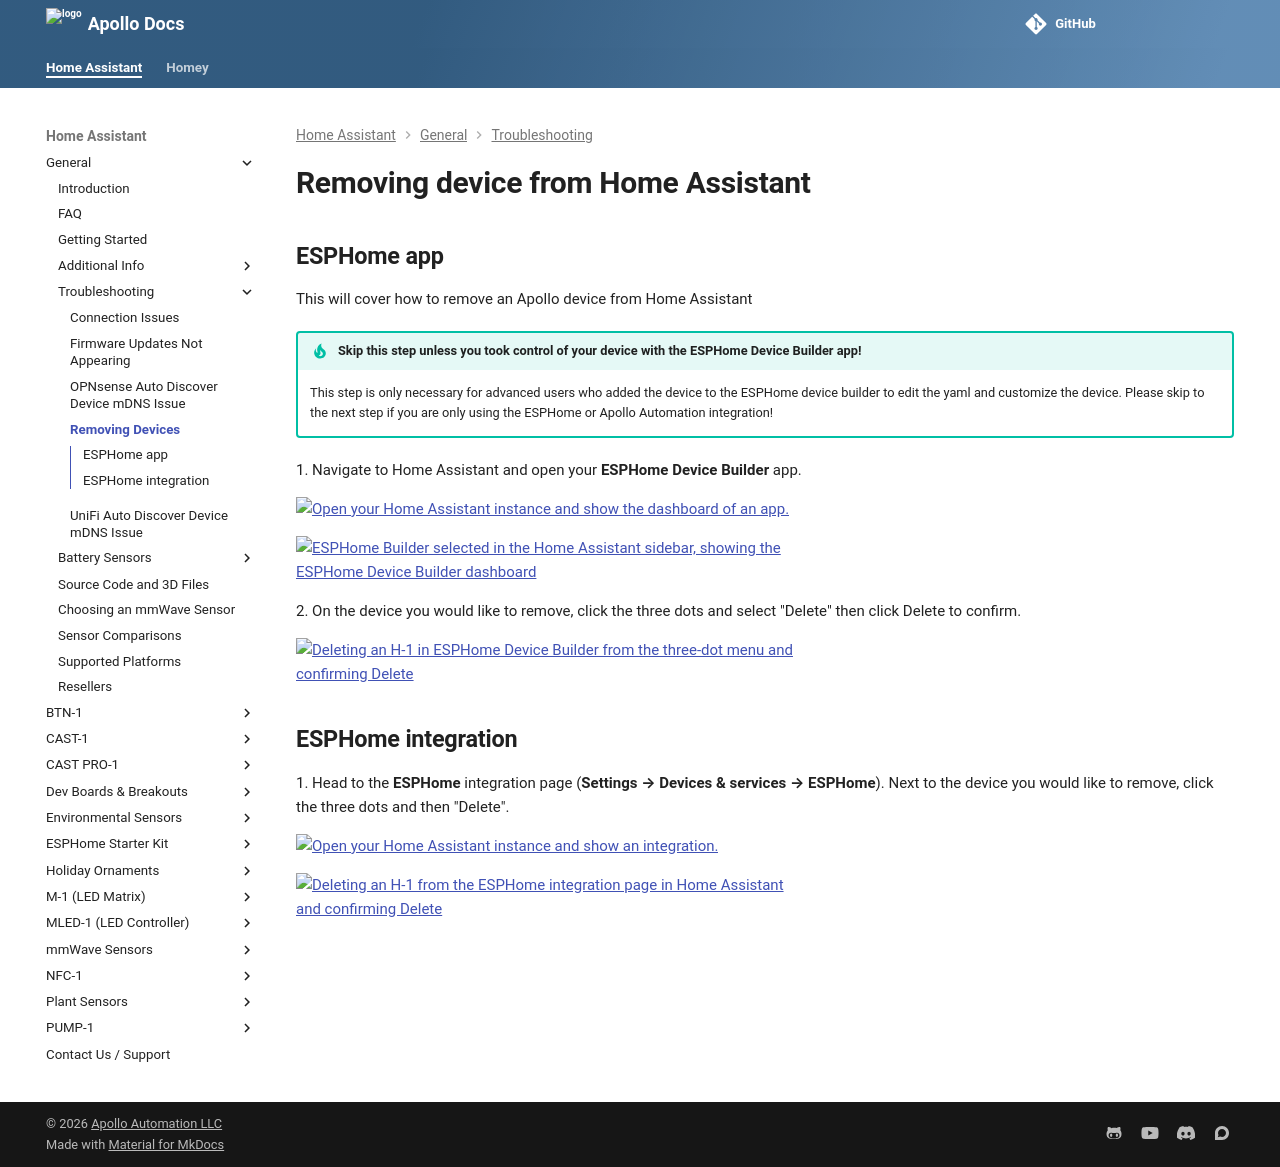

repository: ApolloAutomation/docs · page: products/general/troubleshooting/removing-device-from-home-assistant/index.html · generator: mkdocs

---
title: Removing device from Home Assistant
description: Tutorial for Removing Device From Home Assistant.
---
# Removing device from Home Assistant

## ESPHome app

This will cover how to remove an Apollo device from Home Assistant

!!! tip "Skip this step unless you took control of your device with the ESPHome Device Builder app!"

    This step is only necessary for advanced users who added the device to the ESPHome device builder to edit the yaml and customize the device. Please skip to the next step if you are only using the ESPHome or Apollo Automation integration!

1\. Navigate to Home Assistant and open your **ESPHome Device Builder** app.

[![Open your Home Assistant instance and show the dashboard of an app.](https://my.home-assistant.io/badges/supervisor_app.svg)](https://my.home-assistant.io/redirect/supervisor_app/?app=5c53de3b_esphome&repository_url=https%3A%2F%2Fgithub.com%2Fesphome%2Fhome-assistant-addon)

![ESPHome Builder selected in the Home Assistant sidebar, showing the ESPHome Device Builder dashboard](/assets/esphome-device-builder-addon-image.png)

2\. On the device you would like to remove, click the three dots and select "Delete" then click Delete to confirm.

![Deleting an H-1 in ESPHome Device Builder from the three-dot menu and confirming Delete](/assets/delete-device-from-esphome-device-builder-gif.gif)

## ESPHome integration

1\. Head to the **ESPHome** integration page (**Settings → Devices & services → ESPHome**). Next to the device you would like to remove, click the three dots and then "Delete".

[![Open your Home Assistant instance and show an integration.](https://my.home-assistant.io/badges/integration.svg)](https://my.home-assistant.io/redirect/integration/?domain=esphome)

![Deleting an H-1 from the ESPHome integration page in Home Assistant and confirming Delete](/assets/delete-device-from-esphome-integration-gif.gif)
